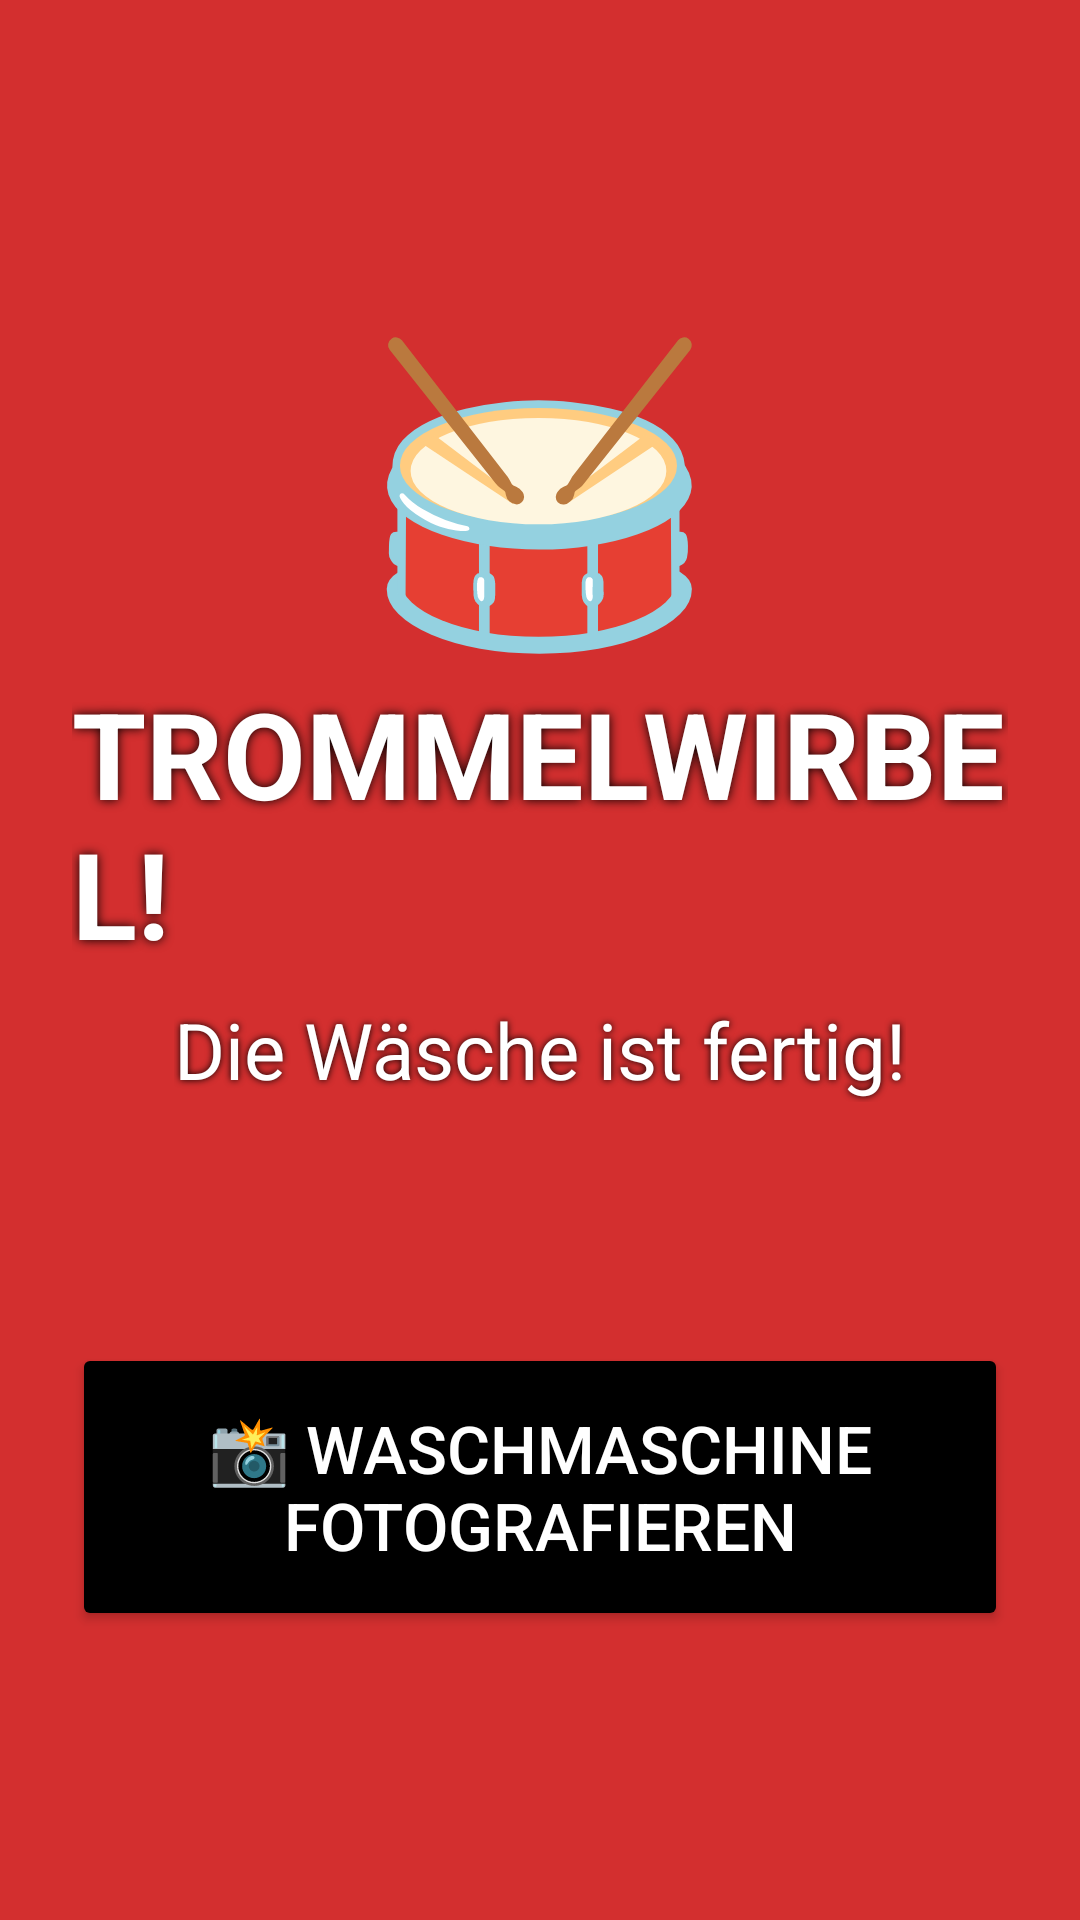

This screen was rendered from an Android layout file. Write that file and the resources it references.
<!-- AndroidManifest.xml: activity theme Theme.Trommelwirbel.Fullscreen -->
<!-- res/layout/activity_alarm.xml -->
<?xml version="1.0" encoding="utf-8"?>
<LinearLayout xmlns:android="http://schemas.android.com/apk/res/android"
    android:id="@+id/alarmRoot"
    android:layout_width="match_parent"
    android:layout_height="match_parent"
    android:background="#D32F2F"
    android:gravity="center"
    android:orientation="vertical"
    android:padding="24dp">

    <TextView
        android:layout_width="wrap_content"
        android:layout_height="wrap_content"
        android:text="🥁"
        android:textSize="96sp" />

    <TextView
        android:layout_width="wrap_content"
        android:layout_height="wrap_content"
        android:text="@string/alarm_big"
        android:textColor="#FFFFFF"
        android:textSize="40sp"
        android:textStyle="bold"
        android:shadowColor="#000000"
        android:shadowRadius="8" />

    <TextView
        android:layout_width="wrap_content"
        android:layout_height="wrap_content"
        android:layout_marginTop="8dp"
        android:text="@string/alarm_text"
        android:textColor="#FFFFFF"
        android:textSize="26sp"
        android:shadowColor="#000000"
        android:shadowRadius="6" />

    <TextView
        android:id="@+id/alarmSub"
        android:layout_width="match_parent"
        android:layout_height="wrap_content"
        android:layout_marginTop="20dp"
        android:gravity="center"
        android:textColor="#FFFFFF"
        android:textSize="18sp"
        android:shadowColor="#000000"
        android:shadowRadius="6" />

    <Button
        android:id="@+id/photoButton"
        android:layout_width="match_parent"
        android:layout_height="96dp"
        android:layout_marginTop="36dp"
        android:backgroundTint="#000000"
        android:text="@string/photo_to_stop"
        android:textColor="#FFFFFF"
        android:textSize="22sp" />

    <Button
        android:id="@+id/holdButton"
        android:layout_width="match_parent"
        android:layout_height="80dp"
        android:layout_marginTop="20dp"
        android:backgroundTint="#FFFFFF"
        android:textColor="#000000"
        android:textSize="18sp"
        android:visibility="gone" />

    <TextView
        android:id="@+id/holdInfo"
        android:layout_width="wrap_content"
        android:layout_height="wrap_content"
        android:layout_marginTop="8dp"
        android:textColor="#FFFFFF"
        android:textSize="16sp"
        android:visibility="gone" />
</LinearLayout>
<!-- resources referenced by this layout -->
<resources>
  <string name="alarm_big">TROMMELWIRBEL!</string>
  <string name="alarm_text">Die Wäsche ist fertig!</string>
  <string name="photo_to_stop">📸  Waschmaschine fotografieren</string>
  <style name="Theme.Trommelwirbel.Fullscreen" parent="Theme.Material3.DayNight.NoActionBar">
          <item name="colorPrimary">#5E35B1</item>
          <item name="colorSecondary">#FFB300</item>
          <item name="android:windowBackground">@android:color/black</item>
      </style>
</resources>
